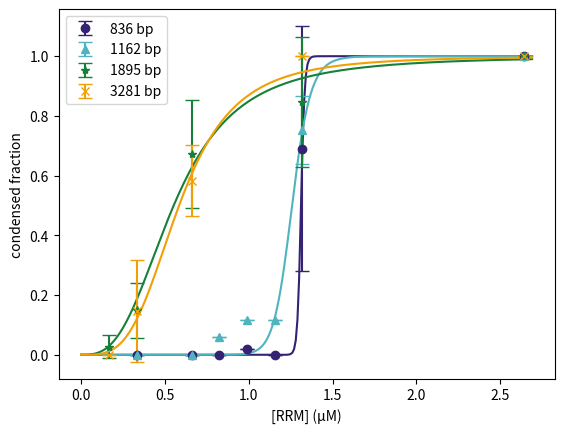

This chart was generated by the following Python code:

import matplotlib.pyplot as plt
from scipy.optimize import curve_fit
import numpy as np


# sigmoid function
# def sigmoid(x, L ,x0, k, b):
#     y = L / (1 + np.exp(-k*(x-x0))) + b
#     return (y)

# p0 = [max(ydata), np.median(xdata),1,min(ydata)] # this is an mandatory initial guess
#
# popt, pcov = curve_fit(sigmoid, xdata, ydata,p0, method='dogbox')


# Fitting function
# Hill-Langmuir equation
def Hill_Langmuir_equation(x, Ka, n):
    y = x**n/(Ka**n + x**n)
    return y


# experimental data
concentration_of_RRM_836_1162 = np.array([0.33, 0.66, 0.825, 0.99, 1.155, 1.32, 2.64])
concentration_of_RRM_1895_3281 = np.array([0.165, 0.33, 0.66, 1.32, 2.64])
bound_fraction_836 = np.array([0, 0, 0, 0.017857143, 0, 0.690384615, 1.0])
bound_fraction_1162 = np.array([0, 0, 0.058823529, 0.115384615, 0.115384615, 0.753030303, 1.0])
bound_fraction_1895 = np.array([0.027777778, 0.148809524, 0.672727273, 0.846153846, 1.0])
bound_fraction_3281 = np.array([0, 0.14619883, 0.583333333, 1.0, 1.0])
std_of_bound_fraction_836 = np.array([0, 0, 0, 0, 0, 0.410665861, 0])
std_of_bound_fraction_1162 = np.array([0, 0, 0, 0, 0, 0.113565635, 0])
std_of_bound_fraction_1895 = np.array([0.03928371, 0.092597317, 0.179990817, 0.217571317, 0])
std_of_bound_fraction_3281 = np.array([0, 0.170395348, 0.11785113, 0, 0])

# exp data and parameter list
substrate_list = [836, 1162, 1895, 3281]
color_list = ['#342273', '#50B4BF', '#168039', '#F29F05']
format_list = ['o', '^', '*', 'x']
concentration_of_RRM_list = [concentration_of_RRM_836_1162, concentration_of_RRM_836_1162,
                             concentration_of_RRM_1895_3281, concentration_of_RRM_1895_3281]
bound_fraction_list = [bound_fraction_836, bound_fraction_1162,
                       bound_fraction_1895, bound_fraction_3281]
std_of_bound_fraction_list = [std_of_bound_fraction_836, std_of_bound_fraction_1162,
                              std_of_bound_fraction_1895, std_of_bound_fraction_3281]

initial_guess = [1.5, 32.0]

for i in range(4):
    plt.errorbar(concentration_of_RRM_list[i], bound_fraction_list[i], yerr=std_of_bound_fraction_list[i],
                 fmt=format_list[i], capsize=5, capthick=1, ecolor=color_list[i], mfc=color_list[i], mec=color_list[i], label=f'{substrate_list[i]} bp')
    popt, pcov = curve_fit(Hill_Langmuir_equation, concentration_of_RRM_list[i], bound_fraction_list[i], initial_guess, maxfev=60000000)
    print(f'{substrate_list[i]}: \n\tK_a={list(popt)[0]} \n\tn={list(popt)[1]} \n\tK_d={list(popt)[0]**list(popt)[1]}\n')
    x_fit = np.arange(0.0, 2.7, 0.01)
    plt.plot(x_fit, Hill_Langmuir_equation(x_fit, *popt), color=color_list[i])

# plt.errorbar(concentration_of_RRM_list[1], bound_fraction_list[1], yerr=std_of_bound_fraction_list[1],
#              fmt=format_list[1], capsize=5, capthick=1, ecolor=color_list[1], mfc=color_list[1], mec=color_list[1], label=f'{substrate_list[1]} bp')
# popt, pcov = curve_fit(Hill_Langmuir_equation, concentration_of_RRM_list[1], bound_fraction_list[1], initial_guess, maxfev=6000000)
# print(f'{substrate_list[1]}: \n\tK_d={list(popt)[0]} \n\tn={list(popt)[1]}\n')
# x_fit = np.arange(0.0, 2.7, 0.01)
# plt.plot(x_fit, Hill_Langmuir_equation(x_fit, *popt), color=color_list[1])


plt.xlabel('[RRM] (μM)')
plt.ylabel('condensed fraction')
plt.legend()
plt.savefig('binding_curve.png', dpi=300)
